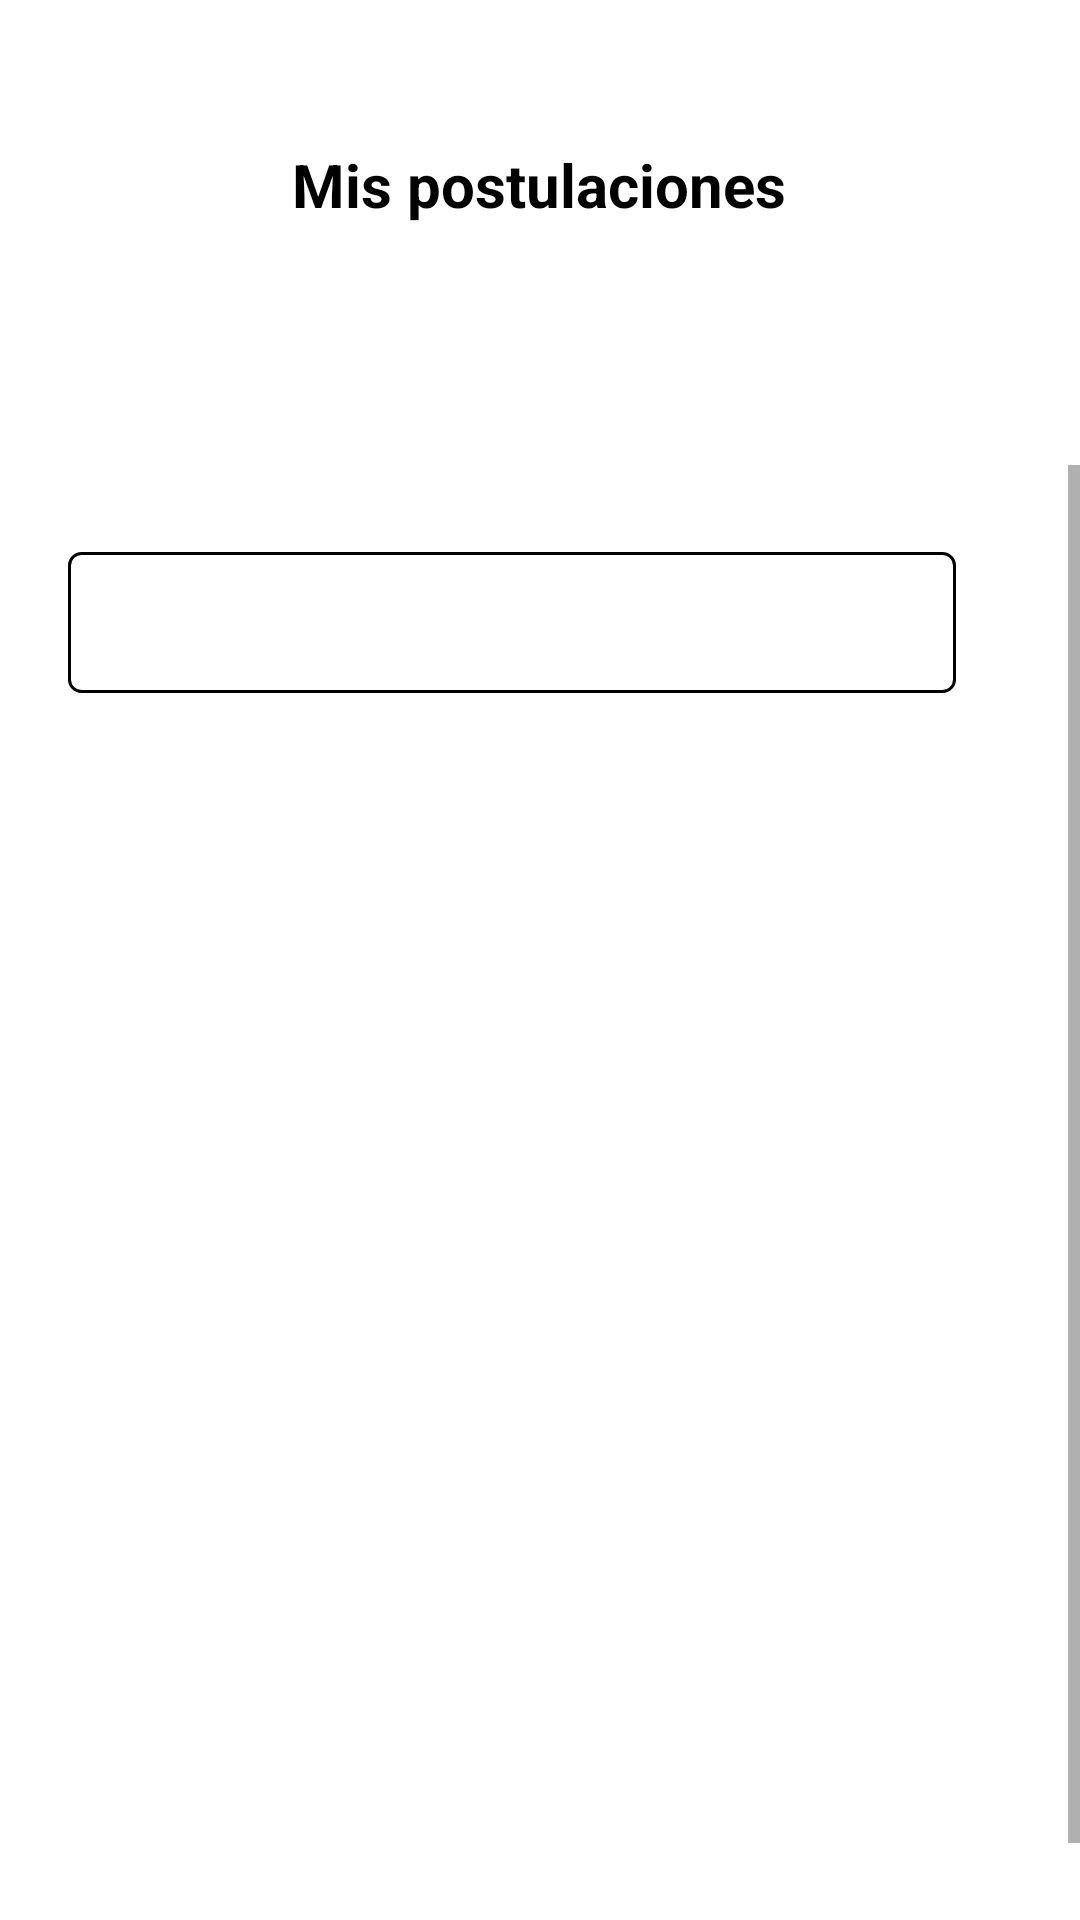

Produce the Android XML layout that renders to this screen, including the resource entries it uses.
<!-- AndroidManifest.xml: application theme Theme.TP_Integrador -->
<!-- res/layout/fragment_mis_propuestas.xml -->
<?xml version="1.0" encoding="utf-8"?>
<androidx.constraintlayout.widget.ConstraintLayout xmlns:android="http://schemas.android.com/apk/res/android"
    xmlns:app="http://schemas.android.com/apk/res-auto"
    xmlns:tools="http://schemas.android.com/tools"
    android:layout_width="match_parent"
    android:layout_height="match_parent"
    tools:context=".uiVoluntarios.misPropuestas.MisPropuestasFragment">

    <SearchView
        android:id="@+id/search_all_proyectsVol"
        android:layout_width="373dp"
        android:layout_height="44dp"
        android:layout_marginStart="11dp"
        android:layout_marginTop="36dp"
        android:layout_marginEnd="27dp"
        app:layout_constraintEnd_toEndOf="parent"
        app:layout_constraintHorizontal_bias="1.0"
        app:layout_constraintStart_toStartOf="parent"
        app:layout_constraintTop_toBottomOf="@+id/textView9" />

    <TextView
        android:id="@+id/textView9"
        android:layout_width="wrap_content"
        android:layout_height="wrap_content"
        android:layout_marginStart="122dp"
        android:layout_marginTop="48dp"
        android:layout_marginEnd="123dp"
        android:layout_marginBottom="25dp"
        android:text="Mis postulaciones"
        android:textColor="#000000"
        android:textSize="20sp"
        android:textStyle="bold"
        app:layout_constraintBottom_toTopOf="@+id/search_all_proyectsVol"
        app:layout_constraintEnd_toEndOf="parent"
        app:layout_constraintStart_toStartOf="parent"
        app:layout_constraintTop_toTopOf="parent" />

    <ScrollView
        android:id="@+id/scrollView2"
        android:layout_width="0dp"
        android:layout_height="0dp"
        app:layout_constraintTop_toBottomOf="@+id/search_all_proyectsVol"
        app:layout_constraintBottom_toBottomOf="parent"
        app:layout_constraintEnd_toEndOf="parent"
        app:layout_constraintStart_toStartOf="parent">

        <androidx.constraintlayout.widget.ConstraintLayout
            android:layout_width="match_parent"
            android:layout_height="wrap_content">

            <Spinner
                android:id="@+id/spinner2MISPROP"
                android:layout_width="296dp"
                android:layout_height="47dp"
                android:layout_marginStart="48dp"
                android:layout_marginTop="29dp"
                android:layout_marginEnd="67dp"
                android:layout_marginBottom="44dp"
                android:background="@drawable/spinner_border_inline"
                app:layout_constraintBottom_toTopOf="@+id/recyclerView3"
                app:layout_constraintEnd_toEndOf="parent"
                app:layout_constraintStart_toStartOf="parent"
                app:layout_constraintTop_toTopOf="parent" />

            <androidx.recyclerview.widget.RecyclerView
                android:id="@+id/recyclerView3"
                android:layout_width="388dp"
                android:layout_height="334dp"
                android:layout_marginStart="5dp"
                android:layout_marginTop="8dp"
                android:layout_marginEnd="5dp"
                android:layout_marginBottom="50dp"
                app:layout_constraintBottom_toBottomOf="parent"
                app:layout_constraintEnd_toEndOf="parent"
                app:layout_constraintStart_toStartOf="parent"
                app:layout_constraintTop_toBottomOf="@+id/spinner2MISPROP"
                app:layout_constraintVertical_bias="1.0" />

        </androidx.constraintlayout.widget.ConstraintLayout>
    </ScrollView>

</androidx.constraintlayout.widget.ConstraintLayout>
<!-- resources referenced by this layout -->
<resources>
  <!-- drawable spinner_border_inline (drawable) -->
  <shape xmlns:android="http://schemas.android.com/apk/res/android">
      <solid android:color="#ffffff" />
      <stroke
          android:width="1dp"
      android:color="#000000" />
      <corners android:radius="4dp" />
  </shape>
  <style name="Theme.TP_Integrador" parent="Theme.MaterialComponents.DayNight.DarkActionBar">
          
          <item name="colorPrimary">@color/colorCyan</item>
          <item name="colorPrimaryVariant">@color/purple_700</item>
          <item name="colorOnPrimary">@color/white</item>
          
          <item name="colorSecondary">@color/teal_200</item>
          <item name="colorSecondaryVariant">@color/teal_700</item>
          <item name="colorOnSecondary">@color/black</item>
          
          <item name="android:statusBarColor">?attr/colorPrimaryVariant</item>
          
          <item name="android:textStyle">bold</item>
  
      </style>
  <color name="colorCyan">#63d3ff</color>
  <color name="purple_700">#FF3700B3</color>
  <color name="white">#FFFFFFFF</color>
  <color name="teal_200">#FF03DAC5</color>
  <color name="teal_700">#FF018786</color>
  <color name="black">#FF000000</color>
</resources>
